Run: headless pygame with SDL's dummy video driver; simulated clock (each Clock.tick advances the game by its frame time, no real sleeping); random seed 0; keys injected as events and as key.get_pressed() state; no mouse input.
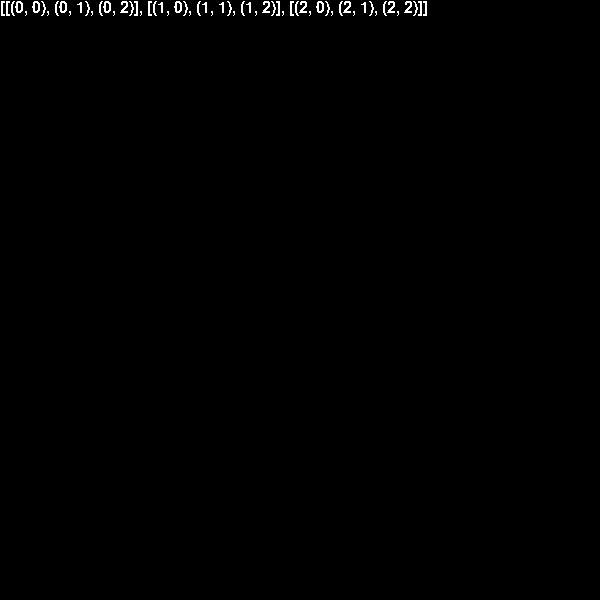
Frame 1 of 4 · flips 1–60 · no input
Frame 2 of 4 · flips 61–180 · tapped SPACE, RETURN · held RIGHT (→), D · screen unchanged from frame 1, image omitted
Frame 3 of 4 · flips 181–300 · held DOWN (↓), S · screen unchanged from frame 2, image omitted
Frame 4 of 4 · flips 301–420 · held LEFT (←), A, UP (↑), W · screen unchanged from frame 3, image omitted

The pygame program that drew these frames:

# Pygame Template by Jayden
import pygame as pg
import random

class Game:
    def __init__(self, surface):
        # Attributes that should be in every graphical game 
        self.close_clicked = False
        self.continue_game = True
        self.game_clock = pg.time.Clock()
        self.frames_per_second = 144
        self.surface = surface
        self.bg_color = pg.Color('black')
        self.frame_counter = 0
        self.width, self.height = self.surface.get_size()
        self.font = pg.font.SysFont('Comic Sans MS', int((self.height + self.width) / 50))
        self.curr_time = self.curr_time = self.game_clock.tick(self.frames_per_second)
        self.show_debug_info = True
        self.main_array = [[x for x in range(4)]] * 4
        self.main_array2 = [[(y, x) for x in range(3)] for y in range(3)]
        
                
    def play(self):
        while not self.close_clicked:
            self.handle_events()
            self.draw()
            if self.continue_game:
                self.update()
                self.decide_continue()
                        
    def handle_events(self):
        events = pg.event.get()
        keys = pg.key.get_pressed()

        if keys[pg.K_NUMLOCK] == 1:
            self.show_debug_info = True
        else:
            self.show_debug_info = False

        if keys[pg.K_SPACE] == 1:
            self.continue_game = False

        for event in events:
            if event.type == pg.QUIT:
                self.close_clicked = True
                
    def display_debug_info(self):
        text = ("T" if self.continue_game else "F") + " | " + str(int(self.frame_counter * 1000 / self.curr_time)) + "fps | " + str(self.frame_counter) + "frames | " + str(self.curr_time / 1000) + "s"
        self.surface.blit(self.font.render(text, False, (255, 255, 255)), (self.font.get_height() / 2, self.height - self.font.get_height()))
                
    def draw(self):
        self.surface.fill(self.bg_color)        
        if self.show_debug_info == True:
            self.display_debug_info()
        self.surface.blit(self.font.render(str(self.main_array2), False, (255, 255, 255)), (0, 0))

        pg.display.update()
        
    def update(self):
        self.frame_counter += 1
        self.curr_time += self.game_clock.tick(self.frames_per_second)
        
    def decide_continue(self):
        # Example end of game condition
        if False:
            self.continue_game = False
    

def main():
    # Initialize pygame
    pg.init()
    # create a graphical display and set the caption
    pg.display.set_caption('Template')  
   
    # MAIN GAME LOOP 
    Game(pg.display.set_mode((600, 600))).play()
               
    pg.quit()

main()
